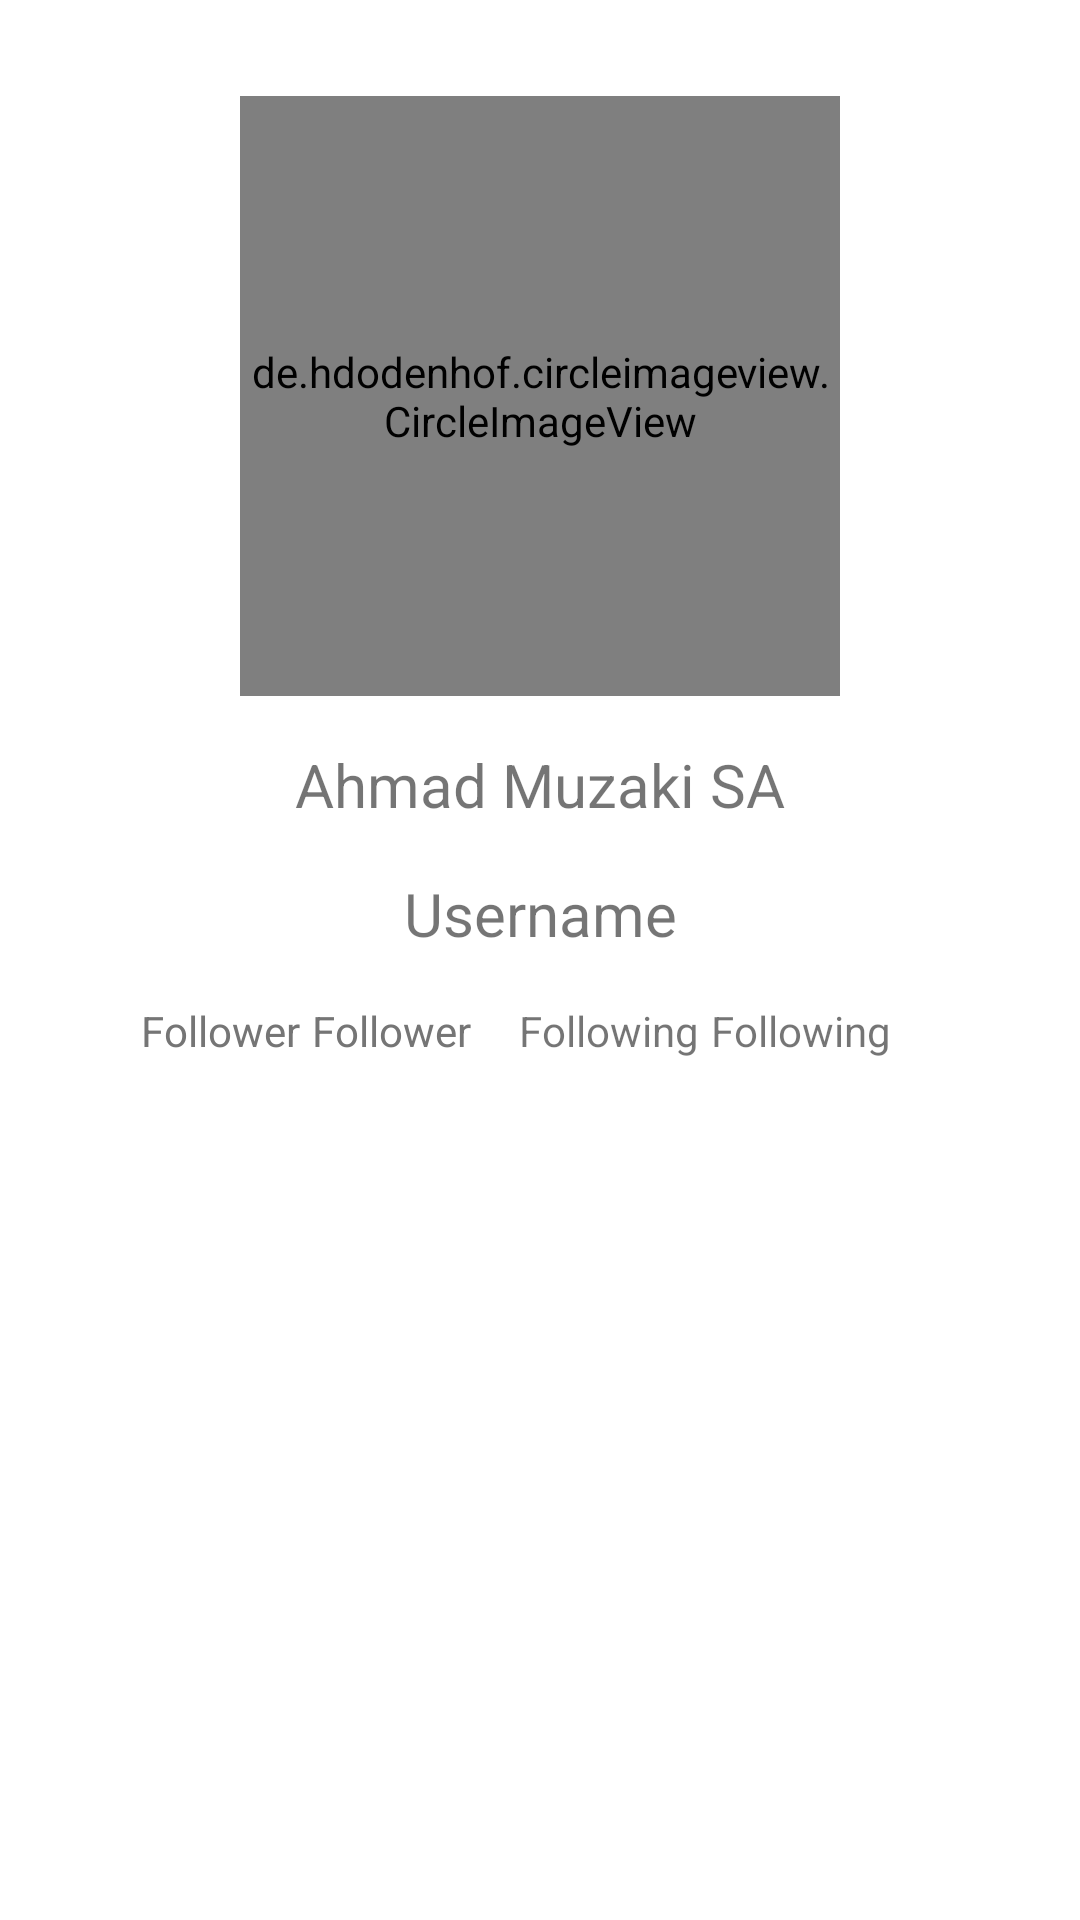

Produce the Android XML layout that renders to this screen, including the resource entries it uses.
<!-- AndroidManifest.xml: application theme Theme.Submission_Github -->
<!-- res/layout/activity_detail.xml -->
<?xml version="1.0" encoding="utf-8"?>
<androidx.constraintlayout.widget.ConstraintLayout xmlns:android="http://schemas.android.com/apk/res/android"
    xmlns:app="http://schemas.android.com/apk/res-auto"
    xmlns:tools="http://schemas.android.com/tools"
    android:layout_width="match_parent"
    android:layout_height="match_parent"
    tools:context=".DetailActivity">

    <de.hdodenhof.circleimageview.CircleImageView
        android:id="@+id/avatar"
        android:layout_width="200dp"
        android:layout_height="200dp"
        android:layout_marginTop="32dp"
        android:src="@drawable/avatar_1"
        app:layout_constraintEnd_toEndOf="parent"
        app:layout_constraintStart_toStartOf="parent"
        app:layout_constraintTop_toTopOf="parent" />

    <TextView
        android:id="@+id/name"
        android:layout_width="wrap_content"
        android:layout_height="wrap_content"
        android:text="@string/placeholder_name"
        android:textSize="20sp"
        android:layout_marginTop="16dp"
        app:layout_constraintEnd_toEndOf="parent"
        app:layout_constraintStart_toStartOf="parent"
        app:layout_constraintTop_toBottomOf="@+id/avatar" />

    <TextView
        android:id="@+id/username"
        android:layout_width="wrap_content"
        android:layout_height="wrap_content"
        android:text="@string/username"
        android:textSize="20sp"
        android:layout_marginTop="16dp"
        app:layout_constraintEnd_toEndOf="parent"
        app:layout_constraintStart_toStartOf="parent"
        app:layout_constraintTop_toBottomOf="@+id/name" />

    <LinearLayout
        android:layout_width="wrap_content"
        android:layout_height="wrap_content"
        android:orientation="horizontal"
        android:layout_marginTop="16dp"
        app:layout_constraintTop_toBottomOf="@id/username"
        app:layout_constraintStart_toStartOf="parent"
        app:layout_constraintEnd_toEndOf="parent">

        <TextView
            android:layout_width="wrap_content"
            android:layout_height="wrap_content"
            android:layout_marginEnd="4dp"
            android:text="@string/follower"
            android:textColor="#757575" />

        <TextView
            android:id="@+id/follower"
            android:layout_width="wrap_content"
            android:layout_height="wrap_content"
            android:layout_marginEnd="16dp"
            android:text="@string/follower"
            android:textColor="#757575" />
        <TextView
            android:layout_width="wrap_content"
            android:layout_height="wrap_content"
            android:text="@string/following"
            android:layout_marginEnd="4dp"/>
        <TextView
            android:id="@+id/following"
            android:layout_width="wrap_content"
            android:layout_height="wrap_content"
            android:text="@string/following"
            android:layout_marginEnd="16dp"/>
    </LinearLayout>

</androidx.constraintlayout.widget.ConstraintLayout>
<!-- resources referenced by this layout -->
<resources>
  <string name="follower">Follower</string>
  <string name="following">Following</string>
  <string name="placeholder_name">Ahmad Muzaki SA</string>
  <string name="username">Username</string>
  <style name="Theme.Submission_Github" parent="Theme.MaterialComponents.DayNight.DarkActionBar">
          
          <item name="colorPrimary">@color/gray</item>
          <item name="colorPrimaryVariant">@color/gray_300</item>
          <item name="colorOnPrimary">@color/white</item>
          
          <item name="colorSecondary">@color/teal_200</item>
          <item name="colorSecondaryVariant">@color/teal_700</item>
          <item name="colorOnSecondary">@color/black</item>
          
          <item name="android:statusBarColor" tools:targetApi="l">?attr/colorPrimaryVariant</item>
          
      </style>
  <color name="gray">#ffc4c4c4</color>
  <color name="gray_300">#ff8c8c8c</color>
  <color name="white">#FFFFFFFF</color>
  <color name="teal_200">#FF03DAC5</color>
  <color name="teal_700">#FF018786</color>
  <color name="black">#FF000000</color>
</resources>
